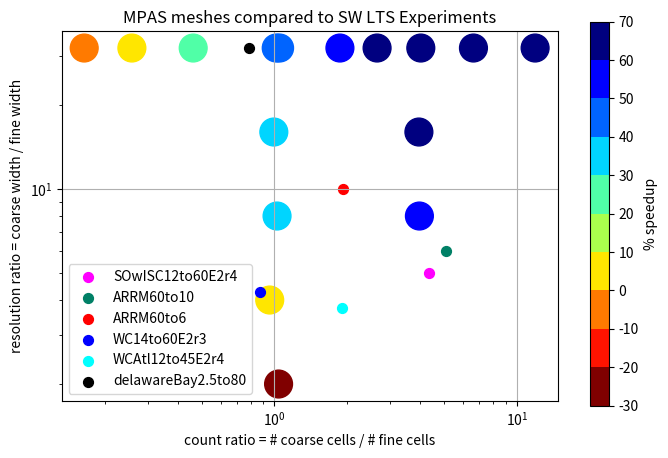

Here is the Python script that generated this plot:
#!/usr/bin/env python

import os
import sys
import matplotlib as mpl
import matplotlib.pyplot as plt
import numpy as np


def main():

    # (countRatio, resolutionRatio, speedup)
    ltsExperimentData = [(0.164, 32, -1.497),
                         (0.258, 32, 8.882),
                         (0.462, 32, 29.528),
                         (1.050, 32, 45.326),
                         (1.863, 32, 59.428),
                         (2.652, 32, 63.964),
                         (4.018, 32, 66.170),
                         (6.627, 32, 68.947),
                         (11.907, 32, 69.453),
                         (16.460, 32, 67.989),
                         (23.004, 32, 71.394),
                         (1.040, 1, -108.442),
                         (1.040, 2, -29.859),
                         (0.956, 4, 8.635),
                         (1.025, 8, 30.337),
                         (0.994, 16, 38.782),
                         (1.017, 32, 49.801),
                         (0.955, 64, 54.045),
                         (3.946, 16, 68.240),
                         (3.965, 8, 58.254)]

    # trim certain points so plot is balanced
    ltsExperimentData.remove((0.955, 64, 54.045))
    ltsExperimentData.remove((16.460, 32, 67.989))
    ltsExperimentData.remove((23.004, 32, 71.394))
    ltsExperimentData.remove((1.040, 1, -108.442))

    countRatios = []
    resolutionRatios = []
    speedups = []
    for point in ltsExperimentData:
        countRatios.append(point[0])
        resolutionRatios.append(point[1])
        speedups.append(point[2])


    fig, ax = plt.subplots()
    
    ax.set(xlabel='count ratio = # coarse cells / # fine cells', ylabel='resolution ratio = coarse width / fine width',
           title='MPAS meshes compared to SW LTS Experiments')
    
    cmap = plt.cm.jet
    cmaplist = [cmap(i) for i in range(cmap.N)]
    cmaplist.reverse()
    cmap = mpl.colors.LinearSegmentedColormap.from_list('Custom cmap', cmaplist, cmap.N)

    bounds = np.linspace(-30, 70, 11)
    norm = mpl.colors.BoundaryNorm(bounds, cmap.N)
    
    ax.scatter(countRatios, resolutionRatios, c=speedups, s=400,
               cmap=cmap, norm=norm)

    cax = fig.add_axes([0.95, 0.1, 0.03, 0.8])
    cbar = mpl.colorbar.ColorbarBase(cax, cmap=cmap, norm=norm,
                                     spacing='proportional', ticks=bounds, boundaries=bounds, format='%1i')

    #cbar = plt.colorbar()
    cbar.ax.set_ylabel('% speedup')

    # MPAS meshes
    
    # SOwISC12to60E2r4
    ax.scatter(4.343, 5, c=0 , s=50, cmap='spring', label='SOwISC12to60E2r4')
    
    # ARRM60to10
    ax.scatter(5.120, 6, c=0 , s=50, cmap='summer', label='ARRM60to10')
    
    # ARRM60to6
    ax.scatter(1.913, 10, c=0 , s=50, cmap='autumn', label='ARRM60to6')
    
    # WC14to60E2r3
    ax.scatter(0.869, 4.286, c=0 , s=50, cmap='winter', label='WC14to60E2r3')
    
    # WCAtl12to45E2r4
    ax.scatter(1.900, 3.75, c=0 , s=50, cmap='cool', label='WCAtl12to45E2r4')
    
    # delawareBay
    ax.scatter(0.788, 32, c=0 , s=50, cmap='gray', label='delawareBay2.5to80')

    ax.legend()
    ax.grid('major')
    ax.set_yscale('log')
    ax.set_xscale('log')

    fig.savefig('meshComparisonLoglog.png', bbox_inches='tight')

# END main()


if __name__ == '__main__':
    # if run as primary module call main
    main()

